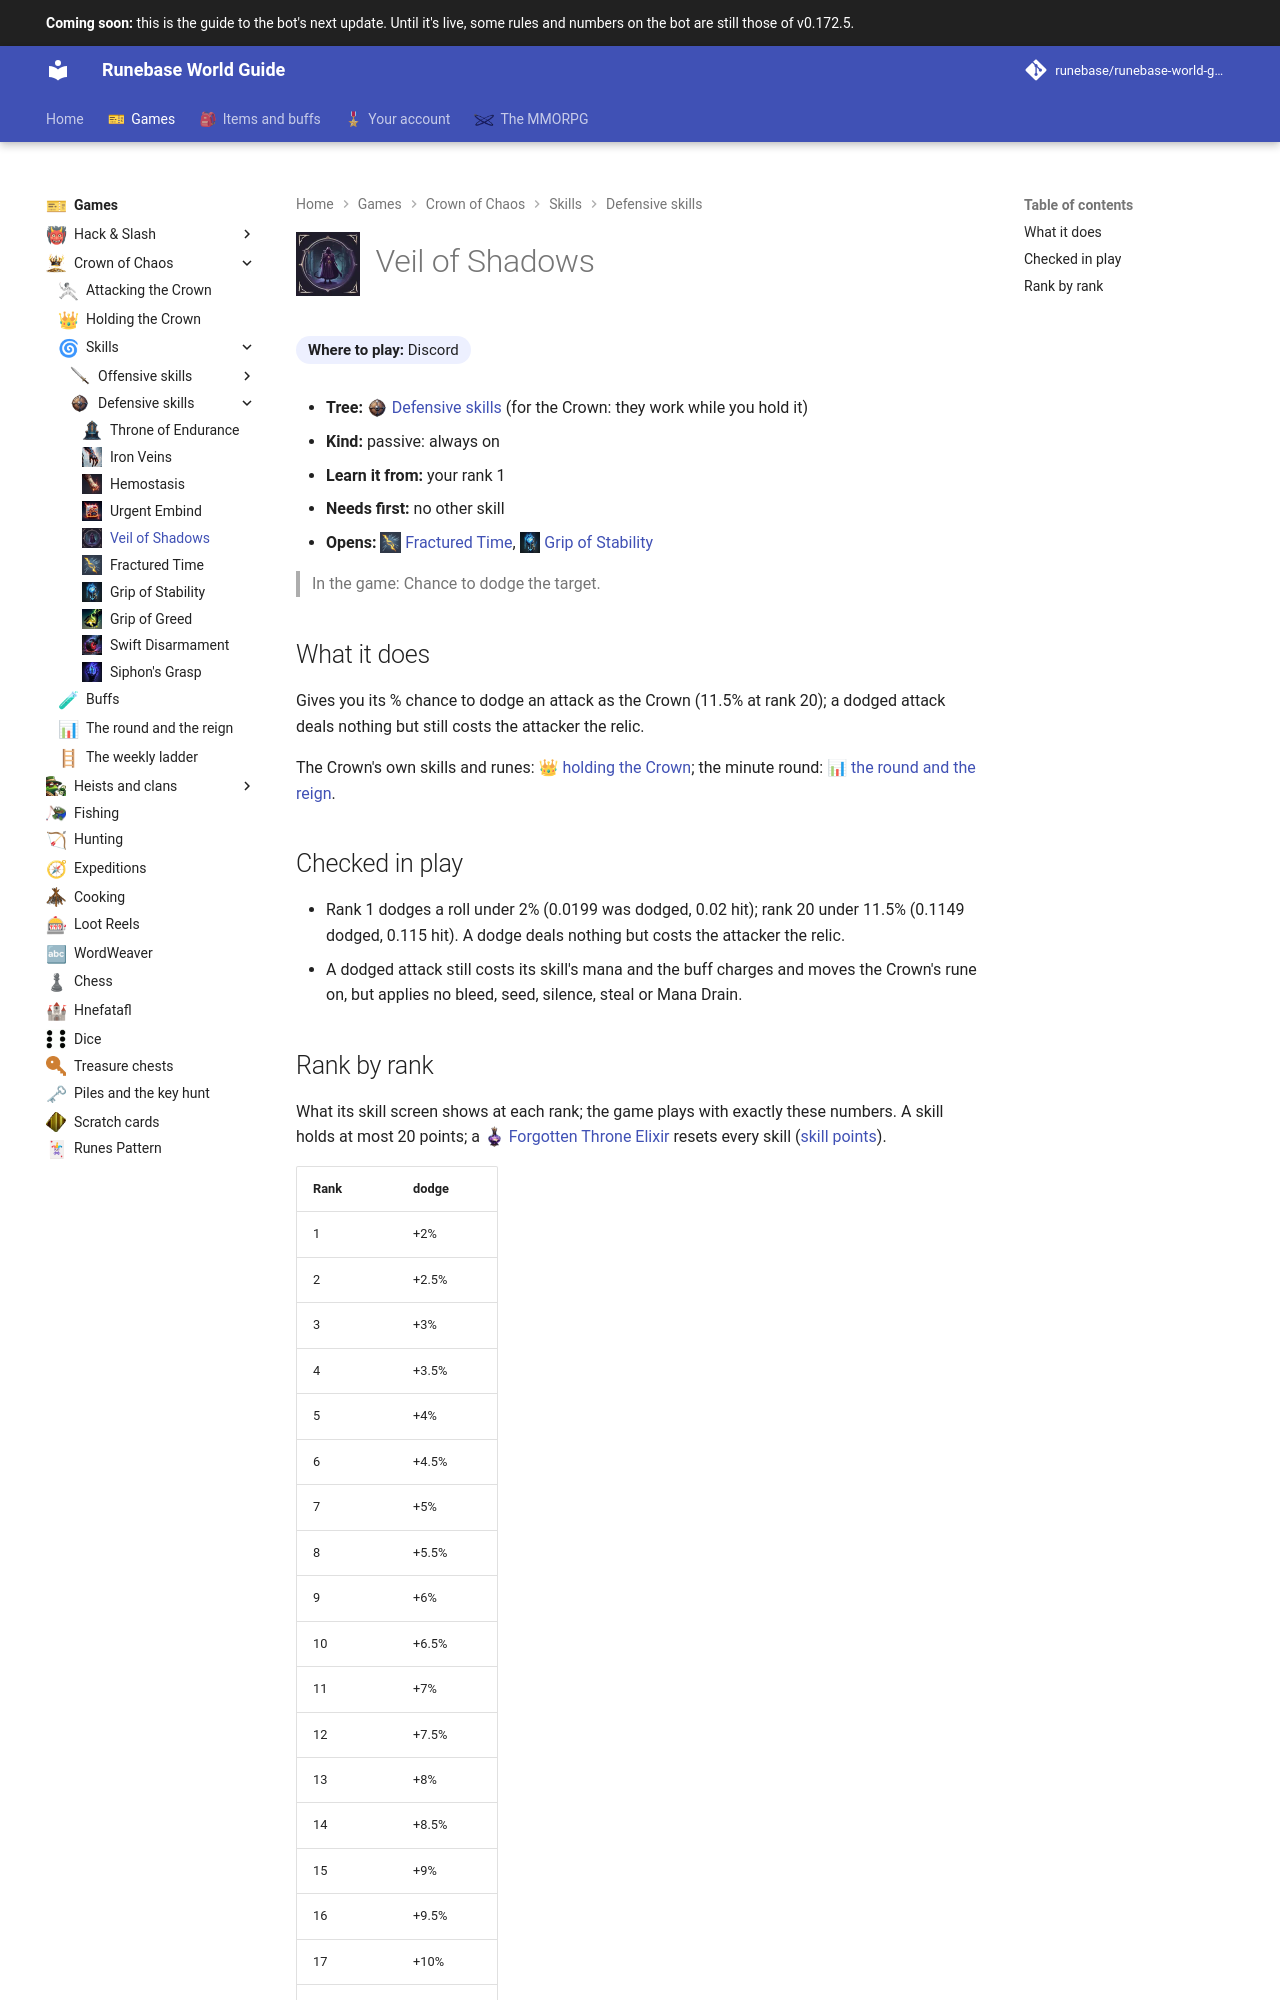

repository: Runebase/runebase-world-guide · page: next/games/crown-of-chaos/skills/defensive/veil-of-shadows/index.html · generator: mkdocs

---
title: "Veil of Shadows"
icon: guide/nav
nav_icon: "assets/icons/crown-skill/veil-of-shadows.webp"
---

# ![Veil of Shadows](../../../../assets/icons/crown-skill/veil-of-shadows.webp){ .gi .gi-title width="64" height="64" loading="lazy" } Veil of Shadows

**Where to play:** Discord
{ .where-to-play }

- **Tree:** <span class="gi-m">![](../../../../assets/icons/crown-tree/defensive.webp){ .gi .gi-mention width="20" height="20" loading="lazy" }&nbsp;[Defensive skills](index.md)</span> (for the Crown: they work while you hold it)
- **Kind:** passive: always on
- **Learn it from:** your rank 1
- **Needs first:** no other skill
- **Opens:** <span class="gi-m">![](../../../../assets/icons/crown-skill/fractured-time.webp){ .gi .gi-mention width="20" height="20" loading="lazy" }&nbsp;[Fractured Time](fractured-time.md)</span>, <span class="gi-m">![](../../../../assets/icons/crown-skill/grip-of-stability.webp){ .gi .gi-mention width="20" height="20" loading="lazy" }&nbsp;[Grip of Stability](grip-of-stability.md)</span>

> In the game: Chance to dodge the target.

## What it does

Gives you its % chance to dodge an attack as the Crown (11.5% at rank 20); a dodged attack deals nothing but still costs the attacker the relic.

The Crown's own skills and runes: <span class="gi-m">👑&nbsp;[holding the Crown](../../holding-the-crown.md)</span>; the minute round: <span class="gi-m">📊&nbsp;[the round and the reign](../../round-and-reign.md)</span>.

## Checked in play

- Rank 1 dodges a roll under 2% (0.0199 was dodged, 0.02 hit); rank 20 under 11.5% (0.1149 dodged, 0.115 hit). A dodge deals nothing but costs the attacker the relic.
- A dodged attack still costs its skill's mana and the buff charges and moves the Crown's rune on, but applies no bleed, seed, silence, steal or Mana Drain.
